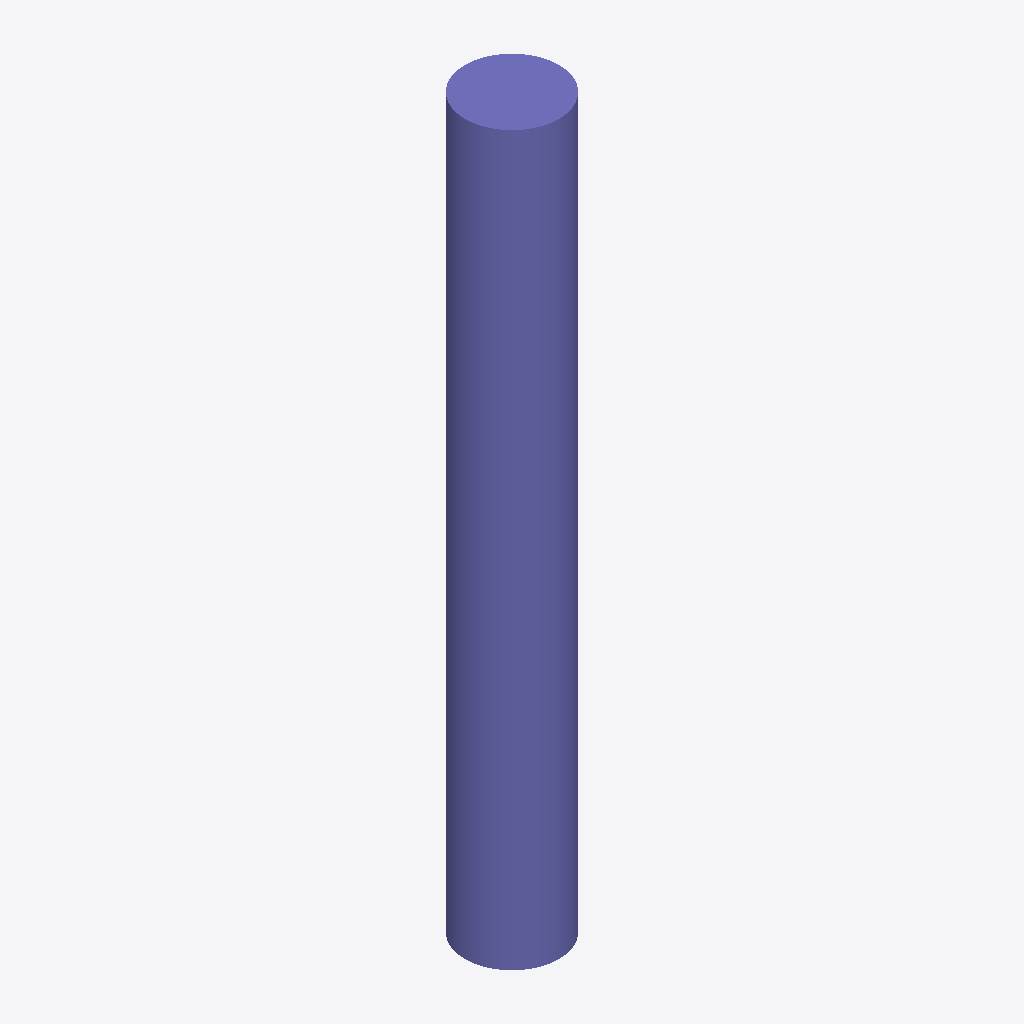
Isometric view of an IFC building model (IFC-SPF (STEP), schema IFC2X3, length unit metre), seen from the south-west, elements coloured by IFC class: 1 column (violet).
Extent 450.0 m × 450.0 m × 3500.0 m (x, y, z). Storeys (1): Default Building Storey at 0.00 m. Elements (1): 1 IfcColumn.

HEADER;
FILE_DESCRIPTION(('ViewDefinition [CoordinationView]'),'2;1');
FILE_NAME('/Users/macbook/Desktop/BIM/data/rst_advanced/IfcColumn116.ifc','2018-08-31T00:13:34-0400',('Unknown Author','info@ifctoolsproject.com'),('Unknown Organization'),'IFC Tools Project - IFC2x3 Java Toolbox','IFC2x3 Java Toolbox 2.0','Unknown Authorizer');
FILE_SCHEMA(('IFC2X3'));
ENDSEC;
DATA;
#51=IFCPROJECT('3dpetpDqnCIwqJa_2fLrJm',#43,'Default Project','Description of Default Project',$,$,$,(#46),#50);
#53=IFCBUILDING('16CUNSfAP4AOp_IleF9be8',#43,'Default Building','Description',$,#52,$,$,.ELEMENT.,$,$,$);
#54=IFCBUILDINGSTOREY('2PYUvQM012ovgCKiZOxXkE',#43,'Default Building Storey','Description',$,#52,$,$,.ELEMENT.,$);
#1=IFCCOLUMN('2UD3D7uxP8kecbbBCRtzB_',#2,'M_Concrete-Round-Column:450mm:151672',$,'450mm',#3,#4,'151672');
ENDSEC;
